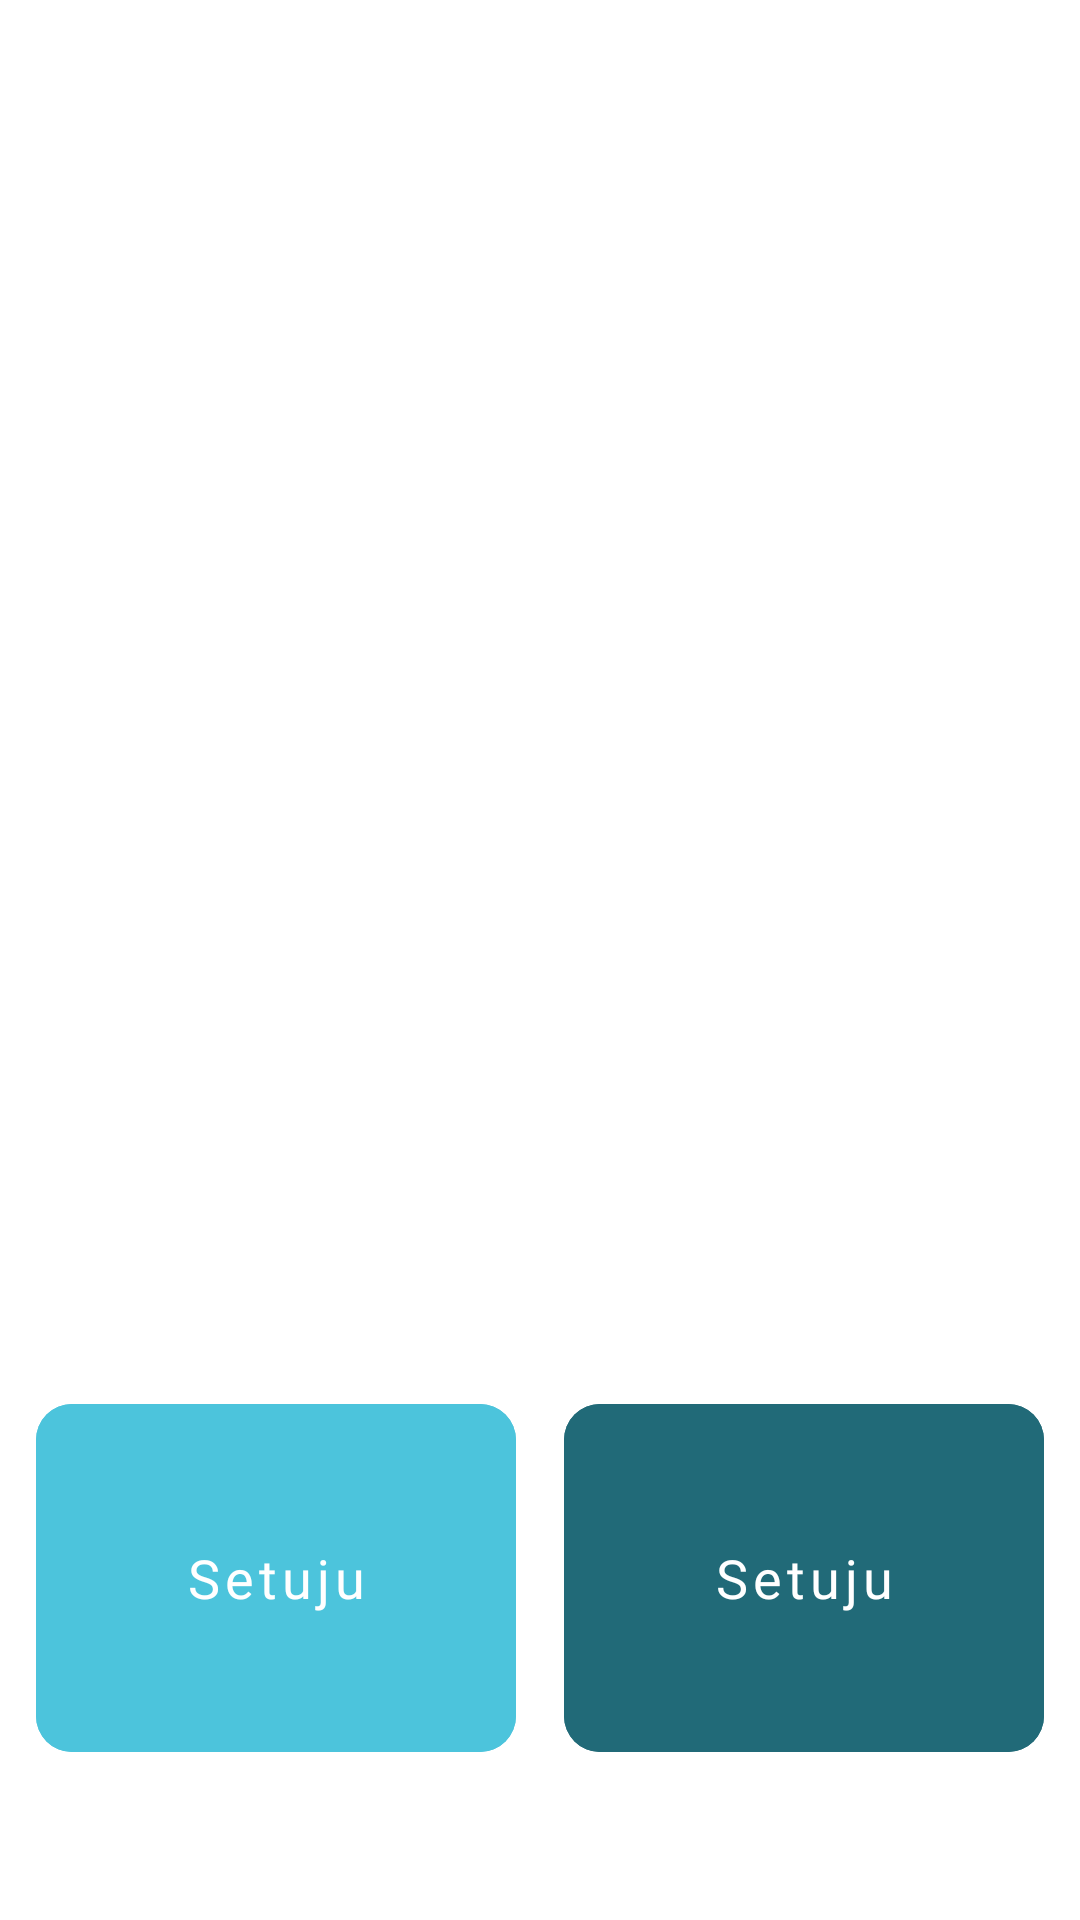

The Android layout XML behind this screen, and the referenced resources:
<!-- AndroidManifest.xml: application theme Theme.SkriningParu -->
<!-- res/layout/fragment_screening.xml -->
<?xml version="1.0" encoding="utf-8"?>
<androidx.constraintlayout.widget.ConstraintLayout xmlns:android="http://schemas.android.com/apk/res/android"
    xmlns:app="http://schemas.android.com/apk/res-auto"
    xmlns:tools="http://schemas.android.com/tools"
    android:layout_width="match_parent"
    android:layout_height="match_parent">

    <androidx.appcompat.widget.AppCompatTextView
        android:id="@+id/tvTitle"
        style="@style/BaseTextView.Lato"
        android:layout_width="match_parent"
        android:layout_height="wrap_content"
        android:layout_centerInParent="true"
        android:layout_marginHorizontal="@dimen/dimen_16dp"
        android:gravity="center"
        android:textColor="@color/blue_navy"
        android:textSize="@dimen/text_size_46sp"
        android:textStyle="bold"
        app:layout_constraintBottom_toTopOf="@id/inclLayoutAnswer"
        app:layout_constraintEnd_toEndOf="parent"
        app:layout_constraintStart_toStartOf="parent"
        app:layout_constraintTop_toTopOf="parent"
        tools:text="Kategori Usia Skrining" />

    <include
        android:id="@+id/inclLayoutAnswer"
        layout="@layout/layout_answer"
        android:layout_width="match_parent"
        android:layout_height="wrap_content"
        android:layout_alignParentBottom="true"
        android:layout_marginBottom="@dimen/dimen_56dp"
        app:layout_constraintBottom_toBottomOf="parent"
        app:layout_constraintEnd_toEndOf="parent"
        app:layout_constraintStart_toStartOf="parent" />

</androidx.constraintlayout.widget.ConstraintLayout>
<!-- res/layout/layout_answer.xml (included above) -->
<?xml version="1.0" encoding="utf-8"?>
<androidx.constraintlayout.widget.ConstraintLayout xmlns:android="http://schemas.android.com/apk/res/android"
    xmlns:app="http://schemas.android.com/apk/res-auto"
    android:layout_width="match_parent"
    android:layout_height="match_parent">

    <com.google.android.material.button.MaterialButton
        android:id="@+id/btnAnswer1"
        style="@style/BaseButton.Primary"
        android:layout_width="160dp"
        android:layout_height="116dp"
        android:layout_margin="@dimen/dimen_8dp"
        android:text="@string/action_accept"
        android:textColor="@color/white"
        app:backgroundTint="@color/blue_sea"
        app:layout_constraintStart_toStartOf="@id/guideline"
        app:layout_constraintTop_toTopOf="parent" />

    <com.google.android.material.button.MaterialButton
        android:id="@+id/btnAnswer2"
        style="@style/BaseButton.Primary"
        android:layout_width="160dp"
        android:layout_height="116dp"
        android:layout_margin="@dimen/dimen_8dp"
        android:text="@string/action_accept"
        android:textColor="@color/white"
        app:backgroundTint="@color/blue_aqua"
        app:layout_constraintEnd_toEndOf="@id/guideline"
        app:layout_constraintTop_toTopOf="parent" />

    <androidx.constraintlayout.widget.Guideline
        android:id="@+id/guideline"
        android:layout_width="wrap_content"
        android:layout_height="wrap_content"
        android:orientation="vertical"
        app:layout_constraintGuide_percent="0.50" />

</androidx.constraintlayout.widget.ConstraintLayout>
<!-- resources referenced by this layout -->
<resources>
  <color name="blue_aqua">#FF4CC4DC</color>
  <color name="blue_navy">#FF0F172A</color>
  <color name="blue_sea">#FF216A78</color>
  <color name="white">#FFFFFFFF</color>
  <dimen name="dimen_16dp">16dp</dimen>
  <dimen name="dimen_56dp">56dp</dimen>
  <dimen name="dimen_8dp">8dp</dimen>
  <dimen name="text_size_46sp">46sp</dimen>
  <string name="action_accept">Setuju</string>
  <style name="BaseButton.Primary">
          <item name="backgroundTint">@color/selector_default_color_button</item>
          <item name="android:textColor">@color/selector_default_color_text_button</item>
      </style>
  <style name="BaseTextView.Lato">
          <item name="android:fontFamily">@font/lato_regular</item>
          <item name="android:textStyle">normal</item>
      </style>
  <style name="Theme.SkriningParu" parent="Theme.MaterialComponents.DayNight.NoActionBar">
          
          <item name="colorPrimary">@color/purple_500</item>
          <item name="colorPrimaryVariant">@color/purple_700</item>
          <item name="colorOnPrimary">@color/white</item>
          
          <item name="colorSecondary">@color/teal_200</item>
          <item name="colorSecondaryVariant">@color/teal_700</item>
          <item name="colorOnSecondary">@color/black</item>
          
          <item name="android:statusBarColor">?attr/colorPrimaryVariant</item>
          
      </style>
  <color name="purple_500">#FF6200EE</color>
  <color name="purple_700">#FF3700B3</color>
  <color name="teal_200">#FF03DAC5</color>
  <color name="teal_700">#FF018786</color>
  <color name="black">#FF000000</color>
</resources>
